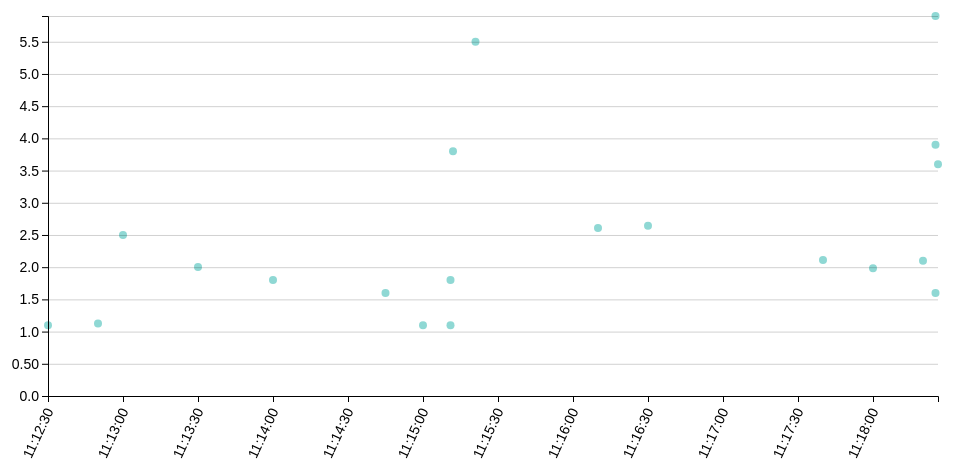
D3 v4 page, settled after 360 driven frames (6 s of simulated time); the page loaded 1 data file(s).



// set the dimensions and margins of the graph
const margin = {top: 20, right: 20, bottom: 100, left: 50},
    width = 960 - margin.left - margin.right,
    height = 500 - margin.top - margin.bottom;

// parse the date / time
const parseTime = d3.timeParse("%I:%M:%S");

// set the ranges
const x = d3.scaleTime().range([0, width]);
const y = d3.scaleLinear()
      //.domain([1, 6])
      .range([height, 0]);

// define the line
const valueline = d3.line()
    .x( d =>  x(d.date) )
    .y( d => y(d.close) );

// append the svg object to the body of the page
// appends a 'group' element to 'svg'
// moves the 'group' element to the top left margin
const svg = d3.select("body")
.append("svg")
    .attr("width", width + margin.left + margin.right)
    .attr("height", height + margin.top + margin.bottom)
  .append("g")
    .attr("transform",
          "translate(" + margin.left + "," + margin.top + ")");

// Get the data
d3.csv("data.csv", (error, data) => {
  if (error) throw error;

  // format the data
  data.forEach( d => {
      d.date = parseTime(d.date);
      d.close = +d.close;
  });

  // Scale the range of the data
  x.domain(d3.extent(data, d =>  d.date));
  y.domain([0, d3.max(data, d => d.close )]);

   // Add dots
    const myCircle = svg.append('g')
      .selectAll("circle")
      .data(data)
      .enter()
      .append("circle")
      .attr("cx",  d =>  x(d.date) )
      .attr("cy", d =>  y(d.close) )
      .attr("r", 4)
      .attr("class", "dot")
      .style("opacity", 0.5)

      // Add brushing
      svg.append("g")
          .call( d3.brush()                 // Add the brush feature using the d3.brush function
          .extent( [ [0,0], [width,height] ] ) // initialise the brush area: start at 0,0 and finishes at width,height: it means I select the whole graph area
          .on("start brush", updateChart) // Each time the brush selection changes, trigger the 'updateChart' function
        )

      // Function that is triggered when brushing is performed
      function updateChart() {
        extent = d3.event.selection
        myCircle.classed("selected", d => isBrushed(extent, x(d.date), y(d.close) )  )
      }

      // A function that return TRUE or FALSE according if a dot is in the selection or not
      function isBrushed(brush_coords, cx, cy) {
          let x0 = brush_coords[0][0],
              x1 = brush_coords[1][0],
              y0 = brush_coords[0][1],
              y1 = brush_coords[1][1];
          return x0 <= cx && cx <= x1 && y0 <= cy && cy <= y1;    // This return TRUE or FALSE depending on if the points is in the selected area
      }

      /*
      //do-to: list of  dots that are right now in brushing area
      document.querySelectorAll('circle.dot').forEach(function(circleDot) {
        console.log(circleDot)
        //circleDot.on()
        document.getElementsByClassName('brushedListing').innerHTML = circleDot
      })
      */
      const body = document.querySelector('body')
      body.addEventListener('mouseup',  function()  {
        let brushedDots = document.querySelectorAll('.dot.selected')
        console.log(brushedDots)

        for( let i=0; i < brushedDots.length; i++ ){
          console.log('X =' + brushedDots[i].getAttribute('cx'))
          console.log('Y =' + brushedDots[i].getAttribute('cy'))

          document.getElementsByClassName('brushedListing').innerHTML = brushedDots[i].getAttribute('cx')
        }
        //console.log(brushedDots[brushedDots.length-1].getAttribute('cx'))
        //document.getElementsByClassName('brushedListing').innerHTML = brushedDots.getAttribute('cx')
      })  
      /*
      d3.selectAll('body')
        .on('mouseover', function mouseover(d) {alert('hhh');})
        */
      /*
      var filterCircle = myCircle.filter(dot => myCircle.className === 'selected')
      console.log(filterCircle)                  
    */
    
    //Add  horizontal grid
    svg.append('g')
    .attr('class', 'grid')
    .call(d3.axisLeft()
        .scale(y)
        .tickSize(-width, 0, 0)
        .tickFormat(''))
        .style("opacity", 0.18)        
  
  // Add the X Axis
  const xAxis = svg.append("g")
      .attr("class", "axis")
      .attr("transform", "translate(0," + height + ")")
      .call(d3.axisBottom(x)
              .tickFormat(d3.timeFormat("%I:%M:%S")))
      .selectAll("text")	
        .style("text-anchor", "end")
        .attr("dx", "-.8em")
        .attr("dy", ".15em")
        .attr("transform", "rotate(-65)");

  // Add the Y Axis
  const yAxis = svg.append("g")
      .attr("class", "axis")
      //.attr('transform', `translate(${width}, 0)`)
      .call(d3.axisLeft(y)
              .tickFormat(d3.format(".2n")));

});



### data: data.csv
date, close
11:12:30, 1.100
11:12:50, 1.125
11:13:00, 2.500
11:13:30, 2.001
11:14:00, 1.800
11:14:45, 1.600
11:15:00, 1.100
11:15:11, 1.800
11:15:11, 1.100
11:15:12, 3.800
11:15:21, 5.500
11:16:10, 2.610
11:16:30, 2.645
11:17:40, 2.111
11:18:00, 1.982
11:18:20, 2.100
11:18:25, 3.901
11:18:25, 5.900
11:18:25, 1.600
11:18:26, 3.600